Run: headless pygame with SDL's dummy video driver; simulated clock (each Clock.tick advances the game by its frame time, no real sleeping); random seed 0; keys injected as events and as key.get_pressed() state; no mouse input; restart key C tapped at the start of phases 3 and 4.
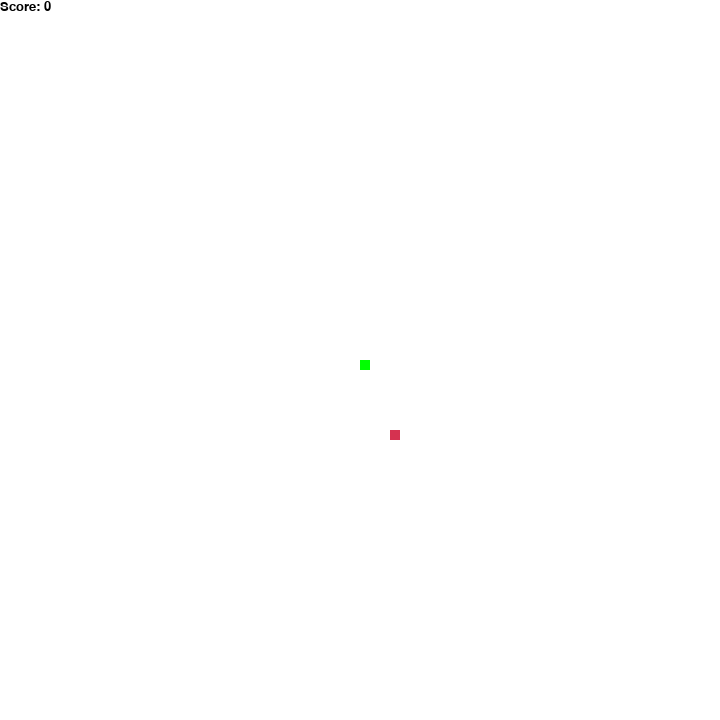
Frame 1 of 4 · flips 1–60 · no input
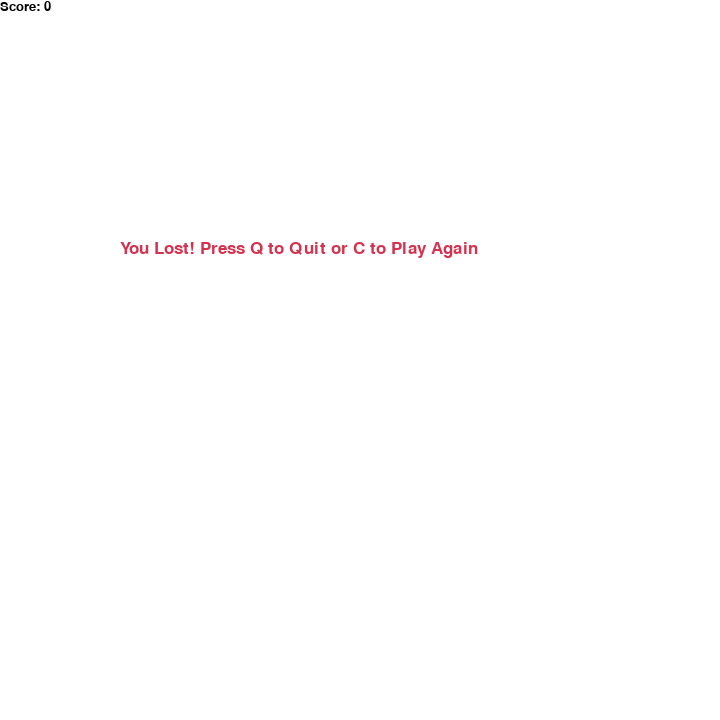
Frame 2 of 4 · flips 61–180 · tapped SPACE, RETURN · held RIGHT (→), D
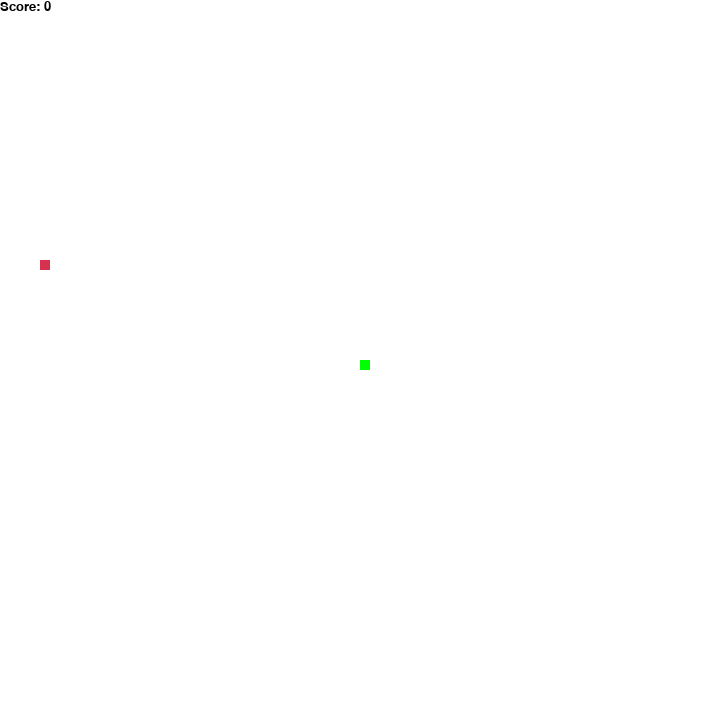
Frame 3 of 4 · flips 181–300 · tapped C · held DOWN (↓), S
Frame 4 of 4 · flips 301–420 · tapped C · held LEFT (←), A, UP (↑), W · screen same as frame 2, image omitted

The pygame program that drew these frames:

import pygame
import time
import random

# Initialize
pygame.init()

# Colors
white = (255, 255, 255)
black = (0, 0, 0)
red = (213, 50, 80)
green = (0, 255, 0)

# Screen size
width = 720
height = 720

# Create window
screen = pygame.display.set_mode((width, height))
pygame.display.set_caption('Snake Game')

# Clock and snake block size
clock = pygame.time.Clock()
snake_block = 10
snake_speed = 15

# Fonts
font_style = pygame.font.SysFont("bahnschrift", 25)
score_font = pygame.font.SysFont("comicsansms", 20)

def score_display(score):
    value = score_font.render(f"Score: {score}", True, black)
    screen.blit(value, [0, 0])

def draw_snake(snake_block, snake_list):
    for x in snake_list:
        pygame.draw.rect(screen, green, [x[0], x[1], snake_block, snake_block])

def message(msg, color):
    mesg = font_style.render(msg, True, color)
    screen.blit(mesg, [width / 6, height / 3])

def gameLoop():
    game_over = False
    game_close = False

    x = width / 2
    y = height / 2
    x_change = 0
    y_change = 0

    snake_List = []
    Length_of_snake = 1

    foodx = round(random.randrange(0, width - snake_block) / 10.0) * 10.0
    foody = round(random.randrange(0, height - snake_block) / 10.0) * 10.0

    while not game_over:

        while game_close:
            screen.fill(white)
            message("You Lost! Press Q to Quit or C to Play Again", red)
            score_display(Length_of_snake - 1)
            pygame.display.update()

            for event in pygame.event.get():
                if event.type == pygame.KEYDOWN:
                    if event.key == pygame.K_q:
                        game_over = True
                        game_close = False
                    if event.key == pygame.K_c:
                        gameLoop()

        for event in pygame.event.get():
            if event.type == pygame.QUIT:
                game_over = True
            if event.type == pygame.KEYDOWN:
                if event.key == pygame.K_LEFT:
                    x_change = -snake_block
                    y_change = 0
                elif event.key == pygame.K_RIGHT:
                    x_change = snake_block
                    y_change = 0
                elif event.key == pygame.K_UP:
                    y_change = -snake_block
                    x_change = 0
                elif event.key == pygame.K_DOWN:
                    y_change = snake_block
                    x_change = 0

        x += x_change
        y += y_change

        # Wall collision
        if x >= width or x < 0 or y >= height or y < 0:
            game_close = True

        screen.fill(white)
        pygame.draw.rect(screen, red, [foodx, foody, snake_block, snake_block])

        snake_Head = [x, y]
        snake_List.append(snake_Head)

        if len(snake_List) > Length_of_snake:
            del snake_List[0]

        # Self collision
        for segment in snake_List[:-1]:
            if segment == snake_Head:
                game_close = True

        draw_snake(snake_block, snake_List)
        score_display(Length_of_snake - 1)

        pygame.display.update()

        # Eating food
        if x == foodx and y == foody:
            foodx = round(random.randrange(0, width - snake_block) / 10.0) * 10.0
            foody = round(random.randrange(0, height - snake_block) / 10.0) * 10.0
            Length_of_snake += 1

        clock.tick(snake_speed)

    pygame.quit()
    quit()

gameLoop()
